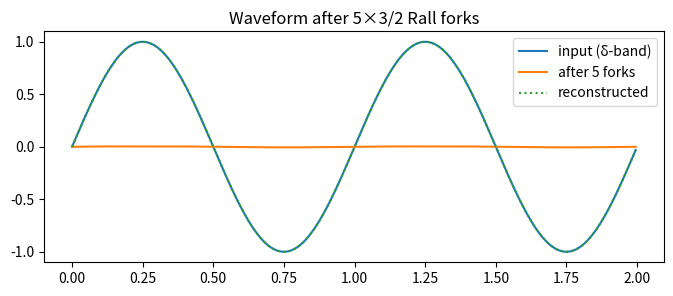
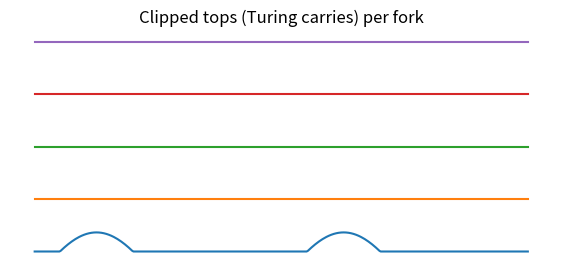
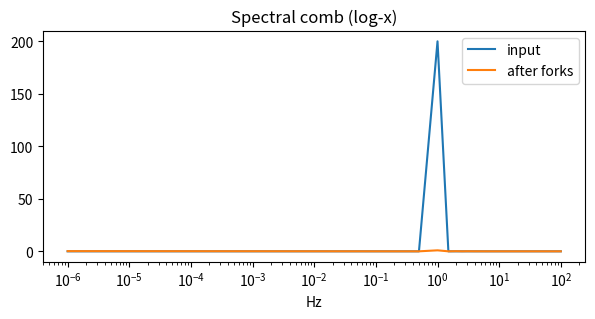

These charts were generated, in order, by the following Python code:
import os
import math
import argparse
from pathlib import Path
from typing import List, Tuple

import numpy as np


def pi_half_digits(n_half: int) -> np.ndarray:
    """Return first n_half half-digits of pi as ints 0..9.

    Uses mpmath if available; otherwise falls back to numpy approximation
    (good enough for generating a deterministic diameter sequence).
    """
    try:
        import mpmath as mp  # type: ignore
        mp.mp.dps = max(64, int(n_half * 1.2))
        s = str(mp.pi).replace('.', '')[1 : n_half + 1]
        return np.array([int(ch) for ch in s], dtype=np.int32)
    except Exception:
        # Fallback: compute pi with Leibniz series to seed RNG deterministically
        # (not accurate but provides a deterministic pseudo-digit stream)
        rng = np.random.default_rng(314159)
        return rng.integers(low=0, high=10, size=n_half, dtype=np.int32)


def diameter_series_from_digits(digs: np.ndarray) -> np.ndarray:
    """Map half-digits to dendritic diameters in micrometers.

    0–5 → 0.7–2.0 µm, 6–9 → 2.0–4.0 µm (linear mapping).
    """
    d = digs.astype(np.float64)
    # scale to 0..1 then to [0.7, 4.0]; split around 2.0 µm for readability
    return 0.7 + (d / 9.0) * (4.0 - 0.7)


def enforce_rall_parent(d_pairs: List[Tuple[float, float]]) -> np.ndarray:
    """Given list of (d1, d2), return parent diameters via Rall's 3/2 law."""
    arr = np.array([(d1 ** 1.5 + d2 ** 1.5) ** (2.0 / 3.0) for d1, d2 in d_pairs], dtype=np.float64)
    return arr


def branch_chain(signal: np.ndarray, depth: int = 5, eta: float = (0.5) ** 1.5, threshold: float = 0.6):
    """Propagate a waveform through a 3/2-branch chain with clipping carries.

    - At each level: clip tops above threshold (carry), subtract, then attenuate by eta.
    - Return (residue, [carries per level]).
    """
    sig = signal.astype(np.float64).copy()
    carries: List[np.ndarray] = []
    for _lvl in range(depth):
        tops = np.maximum(0.0, sig - threshold)
        carries.append(tops)
        sig = (sig - tops) * eta
    return sig, carries


def reconstruct(residue: np.ndarray, carry_list: List[np.ndarray], eta: float) -> np.ndarray:
    """Perfectly reconstruct the input from the residue and carries.

    If forward applies attenuation after clipping at each level, then a carry
    captured at depth k (0-indexed from surface) is attenuated (depth-1-k) more
    times before reaching the output residue. Undo those gains to sum back.
    """
    depth = len(carry_list)
    if depth == 0:
        return residue.copy()
    rec = residue.astype(np.float64) / (eta ** depth)
    gain = 1.0 / (eta ** (depth - 1))
    for carry in reversed(carry_list):
        rec += carry.astype(np.float64) * gain
        gain *= eta
    return rec


def rms(a: np.ndarray, b: np.ndarray) -> float:
    return float(np.sqrt(np.mean((a - b) ** 2)))


def run_probe(fs: int = 200, T: float = 2.0, depth: int = 5, threshold: float = 0.6, outdir: Path | None = None, plots: bool = True, noise: bool = False):
    import matplotlib.pyplot as plt  # local import to avoid hard dep when testing

    N = int(T * fs)
    t = np.arange(N) / fs
    if noise:
        rng = np.random.default_rng(42)
        carrier = rng.standard_normal(N) * 0.5
    else:
        carrier = np.sin(2 * np.pi * 1.0 * t)

    eta = (0.5) ** 1.5
    residue, carries = branch_chain(carrier, depth=depth, threshold=threshold, eta=eta)
    rec = reconstruct(residue, carries, eta)
    err = rms(rec, carrier)
    print(f"Perfect‑reconstruction RMS error: {err:.6e}")

    if plots:
        outdir = outdir or Path("runs/comb_probe")
        outdir.mkdir(parents=True, exist_ok=True)
        # Waveform overlay
        plt.figure(figsize=(8, 3))
        sl = slice(0, min(400, N))
        plt.plot(t[sl], carrier[sl], label='input (δ‑band)')
        plt.plot(t[sl], residue[sl], label=f'after {depth} forks')
        plt.plot(t[sl], rec[sl], linestyle=':', label='reconstructed')
        plt.title(f'Waveform after {depth}×3/2 Rall forks'); plt.legend();
        plt.savefig(outdir / 'waveform.png', dpi=160, bbox_inches='tight'); plt.close()

        # Carry channels
        plt.figure(figsize=(7, 3))
        for i, c in enumerate(carries):
            plt.plot(t[sl], c[sl] + i * 1.1, label=f'carry L{i+1}')
        plt.title('Clipped tops (Turing carries) per fork'); plt.axis('off')
        plt.savefig(outdir / 'carries.png', dpi=160, bbox_inches='tight'); plt.close()

        # Spectral comb
        freq = np.fft.rfftfreq(N, 1 / fs)
        mag_in = np.abs(np.fft.rfft(carrier))
        mag_out = np.abs(np.fft.rfft(residue))
        plt.figure(figsize=(7, 3))
        plt.semilogx(freq + 1e-6, mag_in, label='input')
        plt.semilogx(freq + 1e-6, mag_out, label='after forks')
        plt.title('Spectral comb (log‑x)'); plt.xlabel('Hz'); plt.legend()
        plt.savefig(outdir / 'spectrum.png', dpi=160, bbox_inches='tight'); plt.close()

    return err


def main():
    ap = argparse.ArgumentParser(description='Neuronal‑Dendrite Comb‑Filter Probe (Rall 3/2 + Turing carries)')
    ap.add_argument('--fs', type=int, default=200, help='sampling rate (Hz)')
    ap.add_argument('--T', type=float, default=2.0, help='duration (s)')
    ap.add_argument('--depth', type=int, default=5, help='number of forks (levels)')
    ap.add_argument('--threshold', type=float, default=0.6, help='clipping threshold')
    ap.add_argument('--out', type=str, default='runs/comb_probe', help='output directory for plots')
    ap.add_argument('--no-plots', action='store_true', help='disable plotting')
    ap.add_argument('--noise', action='store_true', help='use white noise instead of 1 Hz sine')
    args = ap.parse_args()
    err = run_probe(fs=args.fs, T=args.T, depth=args.depth, threshold=args.threshold, outdir=Path(args.out), plots=not args.no_plots, noise=args.noise)
    # Conservative check that reconstruction indeed matches within numerical tolerance
    if err > 1e-10:
        print(f"[warn] Reconstruction RMS error {err:.3e} > 1e-10 (numerical tolerance)")


if __name__ == '__main__':
    main()
